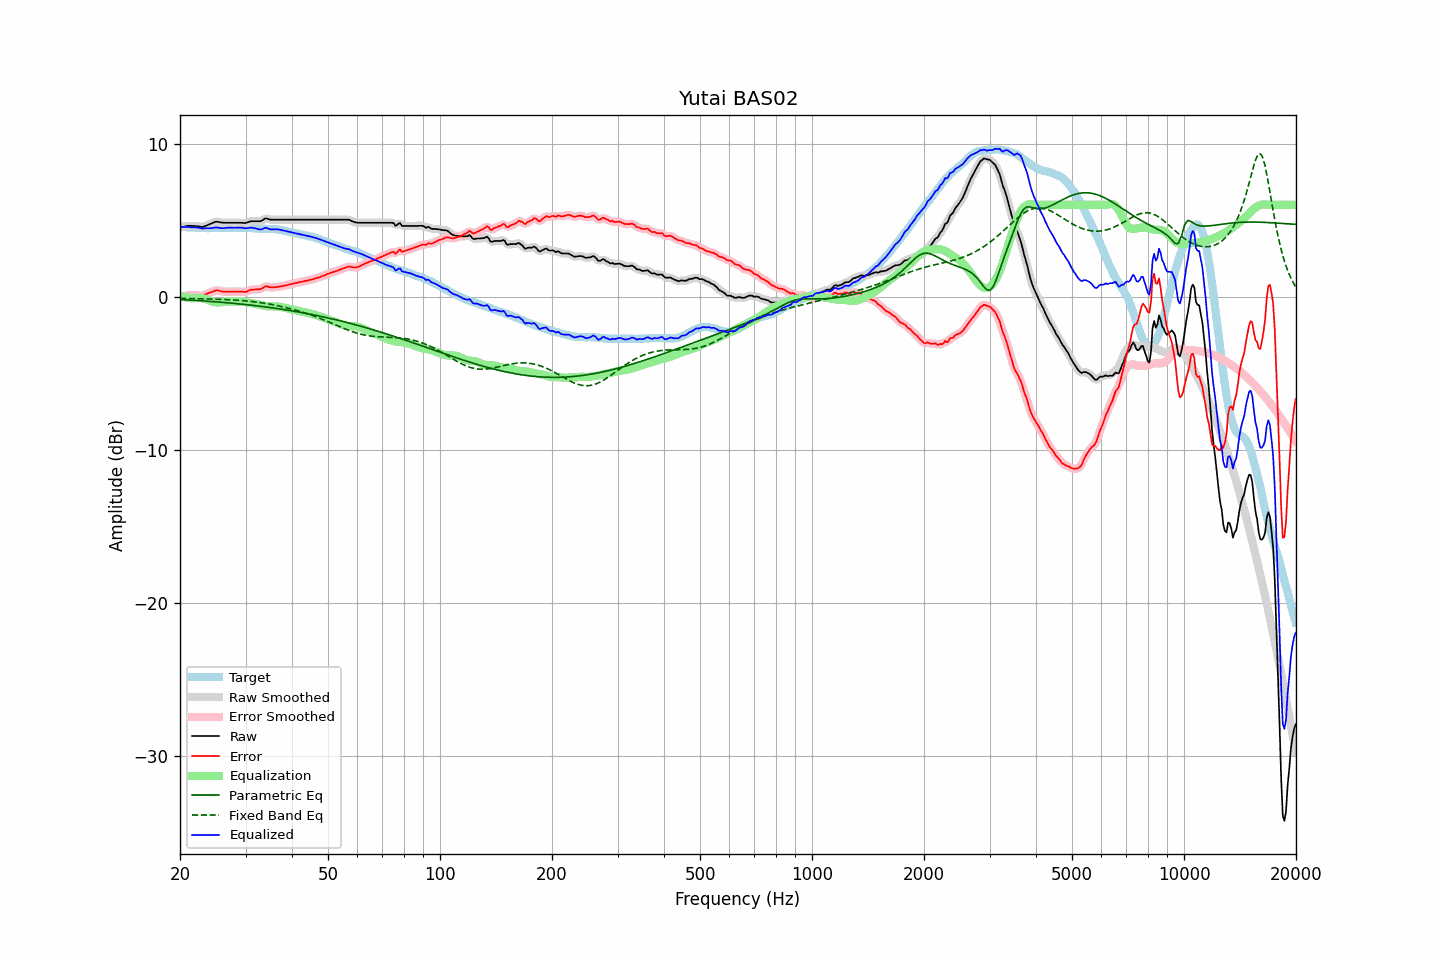

The data file committed next to this chart (first rows):
frequency, raw, error, smoothed, error_smoothed, equalization, parametric_eq, fixed_band_eq, equalized_raw, equalized_smoothed, target
20.00, 4.52, -0.06, 4.51, -0.06, 0.06, -0.18, -0.11, 4.57, 4.57, 4.58
20.20, 4.54, -0.03, 4.54, -0.03, 0.02, -0.19, -0.11, 4.56, 4.56, 4.57
20.40, 4.56, 0.00, 4.56, 0.01, -0.01, -0.20, -0.11, 4.55, 4.56, 4.56
20.61, 4.59, 0.03, 4.59, 0.04, -0.03, -0.20, -0.12, 4.55, 4.55, 4.56
20.81, 4.61, 0.07, 4.61, 0.07, -0.06, -0.21, -0.12, 4.55, 4.55, 4.54
21.02, 4.63, 0.09, 4.62, 0.09, -0.07, -0.21, -0.12, 4.55, 4.55, 4.53
21.23, 4.63, 0.10, 4.63, 0.10, -0.09, -0.22, -0.12, 4.54, 4.54, 4.52
21.44, 4.63, 0.09, 4.63, 0.10, -0.10, -0.23, -0.12, 4.53, 4.53, 4.53
21.66, 4.62, 0.09, 4.62, 0.10, -0.10, -0.23, -0.13, 4.52, 4.52, 4.52
21.87, 4.62, 0.10, 4.62, 0.10, -0.10, -0.24, -0.13, 4.52, 4.52, 4.51
22.09, 4.61, 0.10, 4.61, 0.10, -0.09, -0.25, -0.13, 4.52, 4.52, 4.50
22.31, 4.60, 0.09, 4.60, 0.10, -0.08, -0.25, -0.13, 4.51, 4.51, 4.50
22.54, 4.58, 0.09, 4.57, 0.08, -0.09, -0.26, -0.14, 4.49, 4.49, 4.49
22.76, 4.57, 0.08, 4.56, 0.07, -0.09, -0.27, -0.14, 4.47, 4.47, 4.49
22.99, 4.55, 0.07, 4.56, 0.08, -0.11, -0.27, -0.14, 4.44, 4.46, 4.48
23.22, 4.59, 0.12, 4.58, 0.11, -0.13, -0.28, -0.14, 4.46, 4.46, 4.47
23.45, 4.63, 0.15, 4.62, 0.15, -0.16, -0.29, -0.15, 4.47, 4.46, 4.48
23.69, 4.67, 0.20, 4.67, 0.20, -0.19, -0.29, -0.15, 4.47, 4.48, 4.47
23.92, 4.72, 0.25, 4.71, 0.24, -0.24, -0.30, -0.15, 4.48, 4.48, 4.47
24.16, 4.76, 0.28, 4.76, 0.28, -0.28, -0.31, -0.15, 4.48, 4.48, 4.48
24.40, 4.80, 0.31, 4.80, 0.32, -0.32, -0.32, -0.16, 4.48, 4.48, 4.49
24.65, 4.85, 0.36, 4.85, 0.36, -0.35, -0.33, -0.16, 4.50, 4.50, 4.49
24.89, 4.89, 0.40, 4.88, 0.39, -0.37, -0.33, -0.16, 4.52, 4.51, 4.49
25.14, 4.90, 0.41, 4.89, 0.41, -0.38, -0.34, -0.17, 4.52, 4.51, 4.48
25.39, 4.88, 0.39, 4.88, 0.40, -0.38, -0.35, -0.17, 4.50, 4.50, 4.48
25.65, 4.86, 0.37, 4.86, 0.37, -0.37, -0.36, -0.18, 4.48, 4.48, 4.48
25.91, 4.84, 0.35, 4.84, 0.35, -0.36, -0.37, -0.18, 4.47, 4.47, 4.49
26.16, 4.83, 0.33, 4.83, 0.33, -0.35, -0.38, -0.18, 4.47, 4.48, 4.50
26.43, 4.83, 0.33, 4.83, 0.32, -0.34, -0.39, -0.19, 4.49, 4.49, 4.50
26.69, 4.83, 0.33, 4.83, 0.33, -0.33, -0.40, -0.19, 4.50, 4.50, 4.50
26.96, 4.83, 0.33, 4.83, 0.33, -0.32, -0.40, -0.20, 4.50, 4.50, 4.50
27.23, 4.83, 0.33, 4.83, 0.33, -0.32, -0.41, -0.20, 4.50, 4.50, 4.50
27.50, 4.83, 0.33, 4.83, 0.33, -0.33, -0.42, -0.21, 4.50, 4.50, 4.50
27.77, 4.83, 0.32, 4.83, 0.33, -0.33, -0.43, -0.21, 4.50, 4.50, 4.51
28.05, 4.83, 0.32, 4.83, 0.33, -0.33, -0.44, -0.22, 4.50, 4.50, 4.50
28.33, 4.83, 0.33, 4.83, 0.33, -0.32, -0.45, -0.23, 4.50, 4.50, 4.49
28.62, 4.83, 0.34, 4.83, 0.33, -0.32, -0.46, -0.23, 4.51, 4.51, 4.49
28.90, 4.83, 0.33, 4.83, 0.33, -0.32, -0.47, -0.24, 4.51, 4.51, 4.50
29.19, 4.83, 0.33, 4.82, 0.32, -0.32, -0.49, -0.25, 4.51, 4.50, 4.50
29.48, 4.82, 0.32, 4.81, 0.31, -0.33, -0.50, -0.26, 4.49, 4.49, 4.50
29.78, 4.81, 0.31, 4.81, 0.31, -0.34, -0.51, -0.27, 4.47, 4.47, 4.50
30.08, 4.82, 0.31, 4.82, 0.33, -0.35, -0.52, -0.28, 4.46, 4.47, 4.50
30.38, 4.86, 0.36, 4.85, 0.36, -0.37, -0.53, -0.29, 4.48, 4.48, 4.49
30.68, 4.89, 0.41, 4.89, 0.40, -0.39, -0.54, -0.30, 4.49, 4.50, 4.48
30.99, 4.93, 0.45, 4.92, 0.44, -0.41, -0.55, -0.31, 4.51, 4.50, 4.48
31.30, 4.93, 0.46, 4.93, 0.46, -0.43, -0.57, -0.32, 4.50, 4.50, 4.47
31.61, 4.93, 0.46, 4.93, 0.47, -0.45, -0.58, -0.33, 4.48, 4.48, 4.46
31.93, 4.93, 0.47, 4.93, 0.47, -0.47, -0.59, -0.35, 4.46, 4.46, 4.45
32.24, 4.93, 0.48, 4.92, 0.48, -0.49, -0.60, -0.36, 4.43, 4.43, 4.45
32.57, 4.93, 0.49, 4.92, 0.48, -0.52, -0.62, -0.37, 4.41, 4.40, 4.44
32.89, 4.93, 0.49, 4.94, 0.50, -0.54, -0.63, -0.39, 4.39, 4.40, 4.44
33.22, 4.97, 0.53, 4.98, 0.55, -0.57, -0.64, -0.40, 4.40, 4.42, 4.43
33.55, 5.04, 0.61, 5.04, 0.60, -0.59, -0.65, -0.42, 4.45, 4.45, 4.43
33.89, 5.11, 0.67, 5.09, 0.65, -0.61, -0.67, -0.44, 4.50, 4.48, 4.44
34.23, 5.11, 0.68, 5.10, 0.67, -0.62, -0.68, -0.45, 4.49, 4.48, 4.43
34.57, 5.07, 0.64, 5.08, 0.65, -0.63, -0.70, -0.47, 4.44, 4.45, 4.42
34.92, 5.04, 0.62, 5.05, 0.62, -0.64, -0.71, -0.49, 4.40, 4.41, 4.42
35.27, 5.03, 0.60, 5.03, 0.61, -0.63, -0.73, -0.51, 4.39, 4.39, 4.43
35.62, 5.03, 0.61, 5.02, 0.61, -0.63, -0.74, -0.53, 4.40, 4.39, 4.41
35.97, 5.03, 0.62, 5.03, 0.62, -0.63, -0.75, -0.55, 4.40, 4.40, 4.41
... 635 more rows
